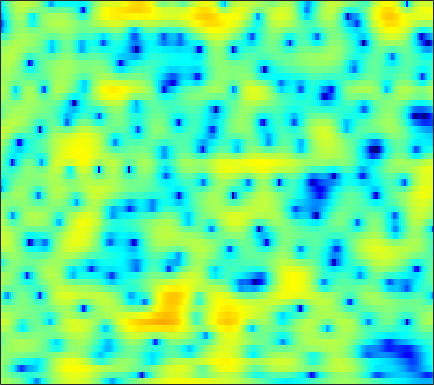

Source data for this figure (header and first rows):
2.0786, 2.0217, 1.872, 1.6328, 1.4043, 1.0094, 0.4965, 0.041121, -0.66932, -1.5088, -2.5543, -3.4739, -4.9829, -6.8877, -8.7083, -11.759, -14.753, -14.738, -11.431, -8.0613, -5.3986, -3.787, -2.0049, -0.50788
0.5712, 0.3161, -0.1107, -0.6312, -1.077, -1.715, -2.383, -2.899, -3.558, -4.163, -4.673, -4.967, -5.236, -5.337, -5.306, -5.112, -4.743, -4.354, -3.68, -2.881, -1.983, -1.272, -0.3001, 0.6666
0.7835, 0.1298, -0.9863, -2.417, -3.742, -5.918, -8.695, -11.34, -15.77, -20.04, -18.78, -16.5, -14.27, -12.91, -12.25, -11.5, -10.48, -9.432, -7.72, -5.795, -3.872, -2.485, -0.7667, 0.7931
1.372, 1.016, 0.3665, -0.4543, -1.177, -2.237, -3.344, -4.136, -5.019, -5.65, -6.053, -6.323, -6.671, -7.18, -7.688, -8.455, -9.006, -8.994, -8.052, -6.314, -4.338, -2.89, -1.131, 0.4213
0.5944, 0.7033, 0.7685, 0.743, 0.6855, 0.5458, 0.3582, 0.2021, -0.001928, -0.2053, -0.4116, -0.5712, -0.7791, -0.9957, -1.148, -1.326, -1.458, -1.51, -1.52, -1.447, -1.296, -1.14, -0.8789, -0.5495
-0.1329, 0.3324, 0.8644, 1.287, 1.538, 1.793, 1.967, 2.049, 2.091, 2.073, 1.991, 1.889, 1.716, 1.487, 1.274, 0.9582, 0.5552, 0.2044, -0.3517, -1.02, -1.826, -2.542, -3.652, -4.904
-1.546, -0.6649, 0.2897, 0.9929, 1.398, 1.788, 2.045, 2.17, 2.256, 2.27, 2.227, 2.164, 2.045, 1.892, 1.721, 1.438, 1.068, 0.7216, 0.138, -0.6081, -1.554, -2.453, -3.921, -5.776
-0.5611, 0.01248, 0.5438, 0.827, 0.9042, 0.8433, 0.6442, 0.4355, 0.1313, -0.1365, -0.2833, -0.3061, -0.2485, -0.1239, -0.02656, 0.09231, 0.1334, 0.1049, 0.0003229, -0.1994, -0.4442, -0.6426, -0.8936, -1.086
2.942, 2.86, 2.59, 2.079, 1.508, 0.4348, -1.067, -2.526, -4.937, -7.586, -8.769, -7.833, -5.613, -3.678, -2.601, -1.593, -0.9936, -0.7596, -0.6814, -0.7926, -0.9726, -1.092, -1.114, -0.8903
4.753, 4.54, 4.108, 3.457, 2.813, 1.697, 0.2558, -1.044, -3.03, -4.869, -5.62, -5.159, -3.893, -2.619, -1.889, -1.282, -1.137, -1.342, -2.019, -3.312, -5.358, -7.562, -11.07, -11.16
2.879, 2.859, 2.708, 2.446, 2.162, 1.729, 1.23, 0.8353, 0.3442, -0.06447, -0.3518, -0.4934, -0.6056, -0.6739, -0.7262, -0.8916, -1.206, -1.563, -2.236, -3.128, -4.194, -5.028, -5.796, -5.59
0.5246, 0.4982, 0.4073, 0.3182, 0.2695, 0.237, 0.2216, 0.2114, 0.1688, 0.08679, -0.03734, -0.1725, -0.3815, -0.6281, -0.8469, -1.159, -1.456, -1.651, -1.82, -1.87, -1.802, -1.65, -1.319, -0.8333
-1.738, -2.688, -3.759, -4.088, -3.761, -2.853, -1.86, -1.239, -0.6147, -0.2676, -0.202, -0.3167, -0.6771, -1.307, -1.92, -2.857, -3.777, -4.287, -4.487, -3.918, -2.789, -1.786, -0.4636, 0.7362
-3.157, -6.13, -12.05, -14.35, -9.896, -5.732, -3.28, -2.082, -1.1, -0.6119, -0.5347, -0.695, -1.266, -2.258, -3.337, -5.425, -8.872, -13.29, -23.86, -11.97, -6.151, -3.413, -0.773, 1.158
0.7024, -0.1637, -1.127, -1.691, -1.86, -1.845, -1.72, -1.656, -1.682, -1.859, -2.14, -2.437, -2.881, -3.292, -3.63, -4.092, -4.443, -4.498, -4.202, -3.383, -2.144, -1.101, 0.2127, 1.367
2.601, 2.125, 1.514, 0.9101, 0.46, -0.1828, -0.9297, -1.589, -2.624, -3.849, -5.196, -6.105, -6.785, -6.614, -5.984, -4.826, -3.613, -2.762, -1.674, -0.6725, 0.2305, 0.834, 1.536, 2.068
2.277, 2.077, 1.805, 1.465, 1.131, 0.5132, -0.3474, -1.221, -2.793, -5.051, -8.435, -12.46, -22.06, -14.59, -9.813, -5.897, -3.295, -1.871, -0.3827, 0.7785, 1.665, 2.161, 2.632, 2.875
-2.026, -1.415, -0.6287, -0.06715, 0.1733, 0.2265, -0.01589, -0.3782, -1.076, -1.956, -2.864, -3.431, -3.805, -3.613, -3.131, -2.191, -1.183, -0.4509, 0.4395, 1.195, 1.81, 2.173, 2.505, 2.652
-8.074, -5.146, -2.706, -1.203, -0.4916, 0.07399, 0.2789, 0.2609, 0.07128, -0.2285, -0.5737, -0.8216, -1.065, -1.186, -1.159, -1.02, -0.7816, -0.5374, -0.1658, 0.2273, 0.6278, 0.9321, 1.299, 1.598
-1.329, -0.7087, 0.09698, 0.7243, 1.025, 1.201, 1.147, 0.9634, 0.5626, 0.02322, -0.6045, -1.08, -1.682, -2.178, -2.462, -2.747, -2.89, -2.936, -2.902, -2.701, -2.301, -1.876, -1.152, -0.3186
3, 3.051, 3.075, 2.987, 2.826, 2.443, 1.836, 1.225, 0.184, -1.125, -2.66, -3.905, -5.509, -6.747, -7.32, -7.629, -7.793, -8.078, -8.786, -9.723, -10.02, -9.13, -6.759, -4.166
4.433, 4.372, 4.171, 3.815, 3.438, 2.757, 1.83, 0.9379, -0.5859, -2.619, -5.375, -8.215, -14.17, -30.57, -21.3, -14.13, -11.67, -11.13, -11.69, -13.84, -16.42, -14.95, -10.11, -6.094
4.099, 4.021, 3.768, 3.368, 2.967, 2.308, 1.513, 0.8058, -0.3056, -1.627, -3.183, -4.449, -6.067, -7.18, -7.496, -7.25, -6.789, -6.497, -6.223, -6.004, -5.634, -5.15, -4.241, -3.141
3.413, 3.182, 2.716, 2.134, 1.677, 1.104, 0.6195, 0.3292, 0.01221, -0.2712, -0.5615, -0.783, -1.051, -1.267, -1.349, -1.417, -1.426, -1.414, -1.431, -1.462, -1.533, -1.611, -1.738, -1.906
3.119, 2.38, 1.053, -0.6017, -1.895, -3.178, -3.297, -2.654, -1.454, -0.3114, 0.5932, 1.109, 1.605, 1.927, 2.088, 2.182, 2.186, 2.125, 1.936, 1.617, 1.116, 0.5875, -0.3917, -1.803
2.454, 1.337, -0.731, -3.791, -7.209, -14.56, -12.72, -7.718, -3.721, -1.282, 0.3115, 1.15, 1.931, 2.436, 2.659, 2.827, 2.85, 2.778, 2.601, 2.284, 1.82, 1.334, 0.4646, -0.7209
1.904, 1.188, 0.1285, -0.9787, -1.711, -2.343, -2.358, -1.997, -1.256, -0.4644, 0.2004, 0.5717, 0.8924, 1.027, 1.032, 0.9643, 0.8532, 0.7774, 0.6987, 0.6465, 0.5867, 0.5147, 0.3516, 0.08273
1.375, 1.044, 0.7071, 0.4895, 0.3952, 0.3657, 0.4417, 0.5401, 0.6757, 0.7615, 0.7314, 0.5919, 0.2184, -0.3886, -0.9623, -1.853, -2.632, -2.948, -2.861, -2.226, -1.372, -0.7363, -0.02601, 0.4946
-1.581, -1.507, -1.044, -0.3787, 0.1266, 0.7358, 1.214, 1.469, 1.674, 1.667, 1.402, 1.001, 0.1447, -1.202, -2.662, -5.551, -10.45, -16.77, -13.71, -7.167, -3.501, -1.663, 0.06006, 1.212
-14.48, -10.63, -6.562, -3.887, -2.425, -0.9775, 0.04228, 0.5916, 1.067, 1.264, 1.187, 0.9439, 0.3552, -0.5484, -1.452, -2.837, -4.254, -4.866, -4.583, -3.19, -1.54, -0.4047, 0.8401, 1.764
-9.943, -8.905, -6.913, -5.034, -3.854, -2.554, -1.52, -0.9039, -0.2961, 0.1241, 0.3672, 0.4342, 0.3719, 0.1701, -0.02441, -0.3146, -0.5039, -0.549, -0.3895, -0.01279, 0.5123, 0.9384, 1.484, 1.929
-5.77, -5.397, -4.851, -4.26, -3.798, -3.154, -2.485, -1.974, -1.283, -0.6636, -0.1563, 0.1298, 0.3876, 0.5045, 0.5206, 0.4678, 0.428, 0.4273, 0.5362, 0.7665, 1.141, 1.47, 1.914, 2.271
-3.706, -3.728, -4.118, -4.776, -5.249, -5.543, -5.113, -4.347, -3.032, -1.775, -0.7662, -0.2136, 0.2667, 0.448, 0.3876, 0.09774, -0.3921, -0.7775, -1.128, -0.9917, -0.265, 0.5432, 1.69, 2.678
-1.749, -2.717, -4.657, -7.767, -11.55, -22.82, -17.25, -11.2, -6.958, -4.402, -2.744, -1.909, -1.27, -1.116, -1.353, -2.182, -3.902, -6.028, -11, -15.27, -7.939, -3.987, -0.4724, 1.886
-0.713, -1.866, -3.665, -5.694, -7.227, -8.78, -9.213, -8.829, -7.824, -6.723, -5.673, -4.984, -4.277, -3.89, -3.832, -4.147, -4.834, -5.571, -6.462, -6.382, -4.824, -3.117, -0.882, 1.041
0.6231, -0.4071, -1.929, -3.589, -4.918, -6.724, -8.465, -9.59, -10.59, -10.46, -9.334, -8.25, -6.878, -5.801, -5.193, -4.623, -4.205, -3.913, -3.458, -2.802, -1.915, -1.118, 0.04436, 1.22
2.406, 1.524, 0.1489, -1.508, -2.992, -5.464, -8.852, -12.61, -22.73, -21.29, -13.01, -10, -7.543, -6.028, -5.286, -4.565, -4.077, -3.721, -3.171, -2.451, -1.545, -0.7973, 0.2411, 1.252
4.016, 3.473, 2.591, 1.501, 0.5458, -0.9375, -2.578, -3.782, -5.047, -5.473, -5.162, -4.759, -4.301, -4.141, -4.276, -4.77, -5.487, -5.972, -6.049, -5.156, -3.614, -2.358, -0.8215, 0.4462
3.869, 3.843, 3.69, 3.386, 3.063, 2.546, 1.955, 1.501, 0.9337, 0.4294, -0.0404, -0.421, -1.072, -2.03, -3.061, -5.135, -8.519, -12.97, -41.98, -13.3, -7.268, -4.691, -2.424, -1.003
1.241, 1.919, 2.576, 2.981, 3.138, 3.202, 3.121, 2.982, 2.725, 2.362, 1.904, 1.488, 0.7943, -0.09475, -0.9001, -2.166, -3.569, -4.479, -5.126, -4.819, -3.895, -3.124, -2.311, -1.875
-1.514, -0.3115, 0.8444, 1.635, 2.044, 2.388, 2.57, 2.616, 2.582, 2.449, 2.217, 1.983, 1.584, 1.104, 0.7002, 0.1277, -0.4265, -0.7927, -1.146, -1.361, -1.474, -1.528, -1.681, -2.001
-1.423, -0.6274, 0.201, 0.7869, 1.101, 1.392, 1.581, 1.685, 1.779, 1.848, 1.866, 1.832, 1.725, 1.536, 1.342, 1.033, 0.701, 0.4355, 0.09411, -0.2166, -0.5061, -0.7425, -1.091, -1.544
0.02253, 0.3007, 0.4976, 0.4934, 0.3883, 0.2188, 0.1112, 0.1506, 0.3938, 0.7782, 1.198, 1.465, 1.697, 1.75, 1.67, 1.43, 1.056, 0.7355, 0.2914, -0.08702, -0.3525, -0.4862, -0.6021, -0.7396
1.774, 1.757, 1.33, 0.3951, -0.6756, -2.548, -4.355, -4.752, -3.417, -1.398, 0.2872, 1.203, 1.958, 2.243, 2.174, 1.721, 0.8853, 0.06379, -1.145, -2.137, -2.388, -1.98, -1.061, -0.1359
2.636, 2.577, 1.968, 0.6595, -0.8993, -4.095, -8.818, -10.61, -6.382, -2.608, -0.2489, 0.8613, 1.701, 1.94, 1.752, 0.9765, -0.4741, -2.189, -5.893, -13.69, -18.23, -8.925, -3.643, -0.7242
1.849, 1.876, 1.613, 1.033, 0.4441, -0.4328, -1.158, -1.436, -1.359, -0.9731, -0.5396, -0.2903, -0.1246, -0.1966, -0.4202, -0.9334, -1.739, -2.519, -3.665, -4.544, -4.489, -3.684, -2.158, -0.6629
1.616, 1.704, 1.666, 1.463, 1.216, 0.8059, 0.3366, -0.02447, -0.5118, -0.9808, -1.461, -1.809, -2.23, -2.554, -2.707, -2.783, -2.762, -2.699, -2.526, -2.244, -1.791, -1.36, -0.687, 0.01973
1.884, 2.088, 2.213, 2.163, 2.006, 1.64, 1.081, 0.5246, -0.4213, -1.615, -3.054, -4.266, -5.861, -6.88, -6.904, -6.094, -4.858, -3.941, -2.874, -1.971, -1.207, -0.7152, -0.1143, 0.4362
1.999, 2.422, 2.783, 2.914, 2.855, 2.556, 1.988, 1.359, 0.1869, -1.466, -3.801, -6.27, -11.47, -25.8, -19.3, -10.43, -6.541, -4.729, -3.091, -1.988, -1.235, -0.8089, -0.3534, 0.04074
1.585, 2.204, 2.79, 3.128, 3.224, 3.136, 2.798, 2.383, 1.584, 0.4808, -0.9067, -2.076, -3.616, -4.64, -4.778, -4.263, -3.378, -2.787, -2.247, -2.014, -2.065, -2.21, -2.452, -2.559
0.7453, 1.346, 1.999, 2.488, 2.748, 2.952, 2.977, 2.873, 2.597, 2.171, 1.635, 1.197, 0.6295, 0.1481, -0.1235, -0.4161, -0.6957, -0.9544, -1.481, -2.354, -3.707, -5.182, -7.877, -10.91
-1.051, -0.5436, 0.1659, 0.8599, 1.336, 1.877, 2.285, 2.479, 2.604, 2.595, 2.463, 2.296, 2.022, 1.698, 1.426, 1.049, 0.5688, 0.1267, -0.6333, -1.687, -3.174, -4.686, -7.29, -10.03
-5.285, -4.612, -3.418, -2.112, -1.174, -0.08127, 0.7939, 1.304, 1.762, 1.989, 2.027, 1.96, 1.769, 1.518, 1.302, 1.02, 0.7563, 0.5355, 0.1876, -0.2395, -0.7513, -1.152, -1.664, -1.966
-15.42, -12.75, -8.997, -5.924, -4.064, -2.084, -0.6542, 0.1242, 0.8025, 1.076, 1.006, 0.7741, 0.2831, -0.2536, -0.5616, -0.7718, -0.6422, -0.3976, 0.000429, 0.3679, 0.6611, 0.8277, 0.9997, 1.157
-19.33, -15.6, -10.76, -6.918, -4.671, -2.361, -0.6852, 0.1685, 0.7942, 0.8806, 0.3714, -0.4499, -2.148, -4.571, -6.453, -7.152, -5.151, -3.293, -1.275, 0.1551, 1.137, 1.642, 2.141, 2.479
-13.74, -10.93, -7.666, -4.818, -2.965, -0.9452, 0.5748, 1.361, 1.916, 1.921, 1.315, 0.3949, -1.59, -4.667, -7.547, -8.915, -5.654, -3.341, -1.15, 0.2303, 1.055, 1.445, 1.763, 1.955
-10.28, -8.193, -5.501, -3.092, -1.538, 0.2186, 1.548, 2.266, 2.933, 3.175, 3.049, 2.748, 2.091, 1.31, 0.7824, 0.3678, 0.2177, 0.2346, 0.1878, -0.07456, -0.5993, -1.067, -1.701, -2.065
-9.656, -7.032, -4.284, -2.094, -0.7422, 0.7097, 1.847, 2.521, 3.193, 3.632, 3.84, 3.858, 3.734, 3.461, 3.161, 2.666, 2.009, 1.367, 0.1907, -1.492, -3.894, -6.39, -10.75, -13.87
